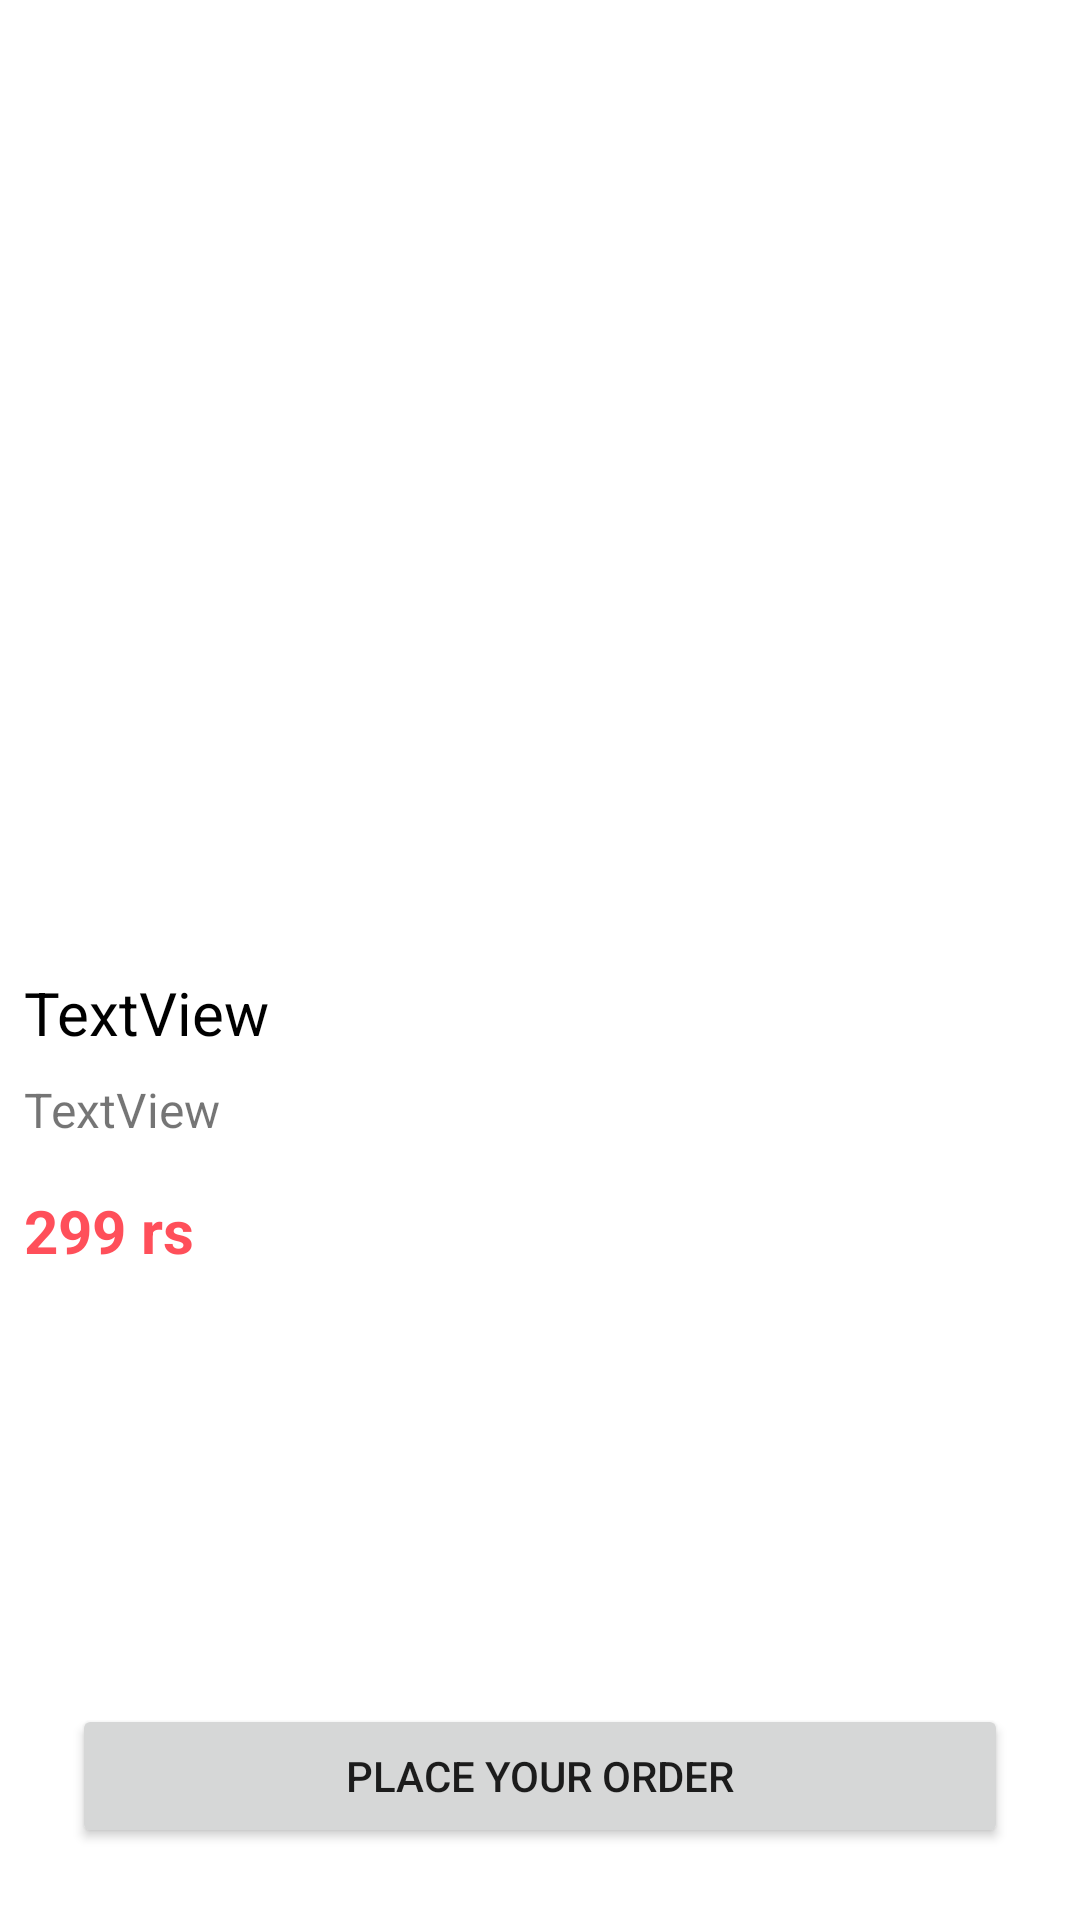

Write the Android layout XML for this screen, with the resource values it uses.
<!-- AndroidManifest.xml: application theme Theme.Foodiez -->
<!-- res/layout/activity_food_detail.xml -->
<?xml version="1.0" encoding="utf-8"?>
<androidx.constraintlayout.widget.ConstraintLayout xmlns:android="http://schemas.android.com/apk/res/android"
    xmlns:app="http://schemas.android.com/apk/res-auto"
    xmlns:tools="http://schemas.android.com/tools"
    android:layout_width="match_parent"
    android:layout_height="match_parent"
    tools:context=".Views.FoodDetailActivity">


        <ImageView
            android:id="@+id/detialFoodImage"
            android:layout_width="0dp"
            android:layout_height="300dp"
            android:scaleType="fitXY"
            app:layout_constraintEnd_toEndOf="parent"
            app:layout_constraintHorizontal_bias="1.0"
            app:layout_constraintStart_toStartOf="parent"
            app:layout_constraintTop_toTopOf="parent"
            app:srcCompat="@drawable/noodles" />

        <TextView
            android:id="@+id/detailFoodTitle"
            android:layout_width="wrap_content"
            android:layout_height="wrap_content"
            android:layout_marginStart="8dp"
            android:layout_marginTop="24dp"
            android:text="TextView"
            android:textColor="@color/black"
            android:textSize="20sp"
            app:layout_constraintStart_toStartOf="parent"
            app:layout_constraintTop_toBottomOf="@+id/detialFoodImage" />

        <TextView
            android:id="@+id/detailFoodDesc"
            android:layout_width="wrap_content"
            android:layout_height="wrap_content"
            android:layout_marginStart="8dp"
            android:layout_marginTop="8dp"
            android:textSize="16sp"
            android:text="TextView"
            app:layout_constraintStart_toStartOf="parent"
            app:layout_constraintTop_toBottomOf="@+id/detailFoodTitle" />

        <TextView
            android:id="@+id/detailFoodPrice"
            android:layout_width="wrap_content"
            android:layout_height="wrap_content"
            android:layout_marginStart="8dp"
            android:layout_marginTop="16dp"
            android:text="299 rs"
            android:textStyle="bold"
            android:textColor="@color/red"
            android:textSize="20sp"
            app:layout_constraintStart_toStartOf="parent"
            app:layout_constraintTop_toBottomOf="@+id/detailFoodDesc" />

        <Button
            android:id="@+id/orderBtn"
            android:layout_width="0dp"
            android:layout_height="wrap_content"
            android:layout_marginStart="24dp"
            android:layout_marginEnd="24dp"
            android:layout_marginBottom="24dp"
            android:text="@string/order_button"
            app:layout_constraintBottom_toBottomOf="parent"
            app:layout_constraintEnd_toEndOf="parent"
            app:layout_constraintHorizontal_bias="0.498"
            app:layout_constraintStart_toStartOf="parent" />

</androidx.constraintlayout.widget.ConstraintLayout>
<!-- resources referenced by this layout -->
<resources>
  <color name="black">#FF000000</color>
  <color name="red">#FF4F5A</color>
  <string name="order_button">Place Your Order</string>
  <style name="Theme.Foodiez" parent="Theme.MaterialComponents.DayNight.DarkActionBar">
          
          <item name="colorPrimary">@color/purple_500</item>
          <item name="colorPrimaryVariant">#FD757E</item>
          <item name="colorOnPrimary">@color/white</item>
          
          <item name="colorSecondary">@color/teal_200</item>
          <item name="colorSecondaryVariant">@color/teal_700</item>
          <item name="colorOnSecondary">@color/black</item>
          
          <item name="android:statusBarColor" tools:targetApi="l">?attr/colorPrimaryVariant</item>
          
      </style>
  <color name="purple_500">#FF4F5A</color>
  <color name="white">#FFFFFFFF</color>
  <color name="teal_200">#FF03DAC5</color>
  <color name="teal_700">#FF018786</color>
</resources>
